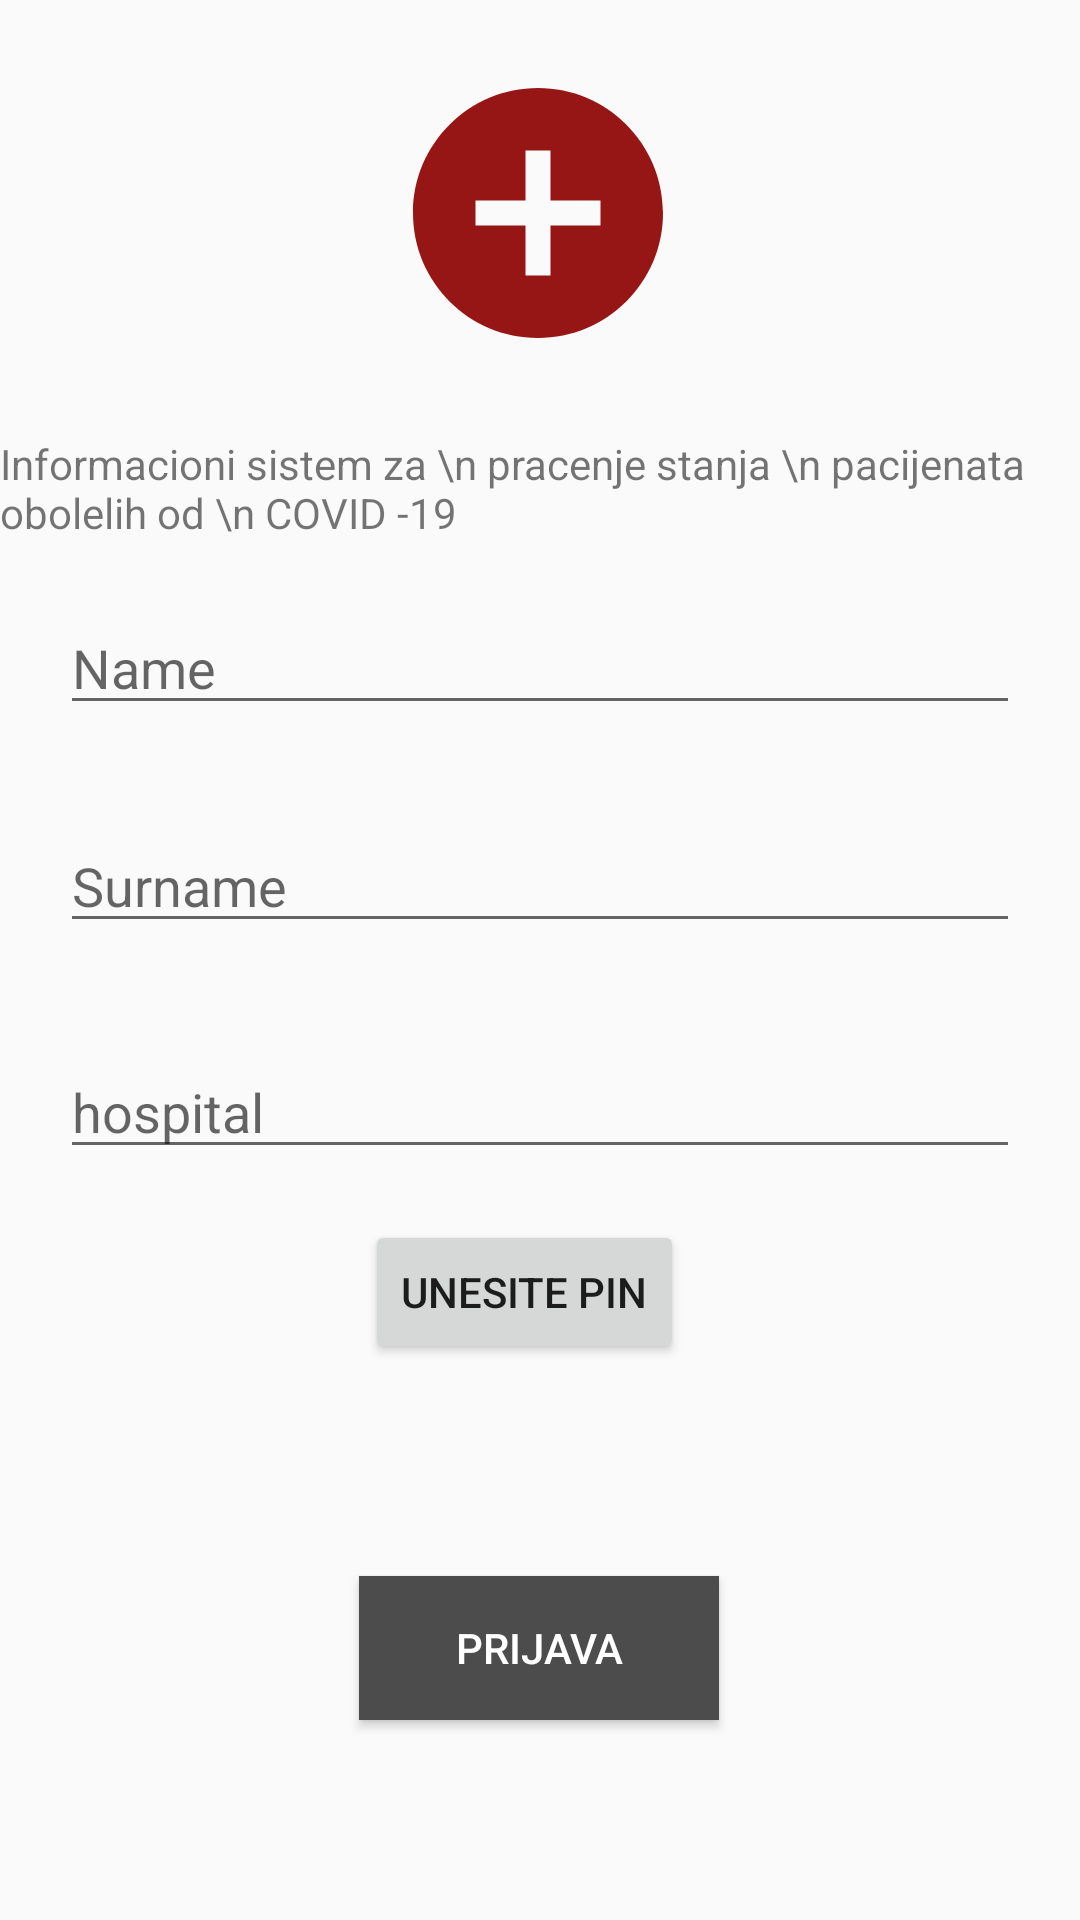

Android layout source for this screen:
<!-- AndroidManifest.xml: application theme AppTheme -->
<!-- res/layout/activity_login.xml -->
<?xml version="1.0" encoding="utf-8"?>
<androidx.constraintlayout.widget.ConstraintLayout xmlns:android="http://schemas.android.com/apk/res/android"
    xmlns:app="http://schemas.android.com/apk/res-auto"
    xmlns:tools="http://schemas.android.com/tools"
    android:orientation="vertical" android:layout_width="match_parent"
    android:layout_height="match_parent">


    <ImageView
        android:id="@+id/imageView"
        android:layout_width="100dp"
        android:layout_height="100dp"
        app:layout_constraintBottom_toBottomOf="parent"
        app:layout_constraintEnd_toEndOf="parent"
        app:layout_constraintHorizontal_bias="0.498"
        app:layout_constraintStart_toStartOf="parent"
        app:layout_constraintTop_toTopOf="parent"
        app:layout_constraintVertical_bias="0.039"
        app:srcCompat="@drawable/ic_add_red" />

    <TextView
        android:id="@+id/textView"
        android:layout_width="wrap_content"
        android:layout_height="wrap_content"
        android:layout_marginTop="24dp"
        android:lines="2"
        android:singleLine="false"
        android:text="Informacioni sistem za \n pracenje stanja \n pacijenata obolelih od \n COVID -19 "
        app:layout_constraintEnd_toEndOf="parent"
        app:layout_constraintHorizontal_bias="0.498"
        app:layout_constraintStart_toStartOf="parent"
        app:layout_constraintTop_toBottomOf="@+id/imageView" />

    <EditText
        android:id="@+id/nameET"
        android:layout_width="match_parent"
        android:layout_height="wrap_content"
        android:layout_marginTop="16dp"
        android:ems="10"
        android:layout_margin="20dp"
        android:inputType="textPersonName"
        android:hint="Name"
        app:layout_constraintBottom_toBottomOf="parent"
        app:layout_constraintEnd_toEndOf="parent"
        app:layout_constraintStart_toStartOf="parent"
        app:layout_constraintTop_toBottomOf="@+id/textView"
        app:layout_constraintVertical_bias="0.0" />

    <EditText
        android:id="@+id/surnameET"
        android:layout_width="match_parent"
        android:layout_height="wrap_content"
        android:layout_margin="20dp"
        android:layout_marginTop="16dp"
        android:ems="10"
        android:inputType="textPersonName"
        android:hint="Surname"
        app:layout_constraintBottom_toBottomOf="parent"
        app:layout_constraintEnd_toEndOf="parent"
        app:layout_constraintHorizontal_bias="0.444"
        app:layout_constraintStart_toStartOf="parent"
        app:layout_constraintTop_toBottomOf="@+id/nameET"
        app:layout_constraintVertical_bias="0.036" />

    <EditText
        android:id="@+id/hospitalET"
        android:layout_width="match_parent"
        android:layout_height="wrap_content"
        android:layout_marginTop="16dp"
        android:ems="10"
        android:layout_margin="20dp"
        android:inputType="textPersonName"
        android:hint="hospital"
        app:layout_constraintBottom_toBottomOf="parent"
        app:layout_constraintEnd_toEndOf="parent"
        app:layout_constraintStart_toStartOf="parent"
        app:layout_constraintTop_toBottomOf="@+id/surnameET"
        app:layout_constraintVertical_bias="0.057" />

    <Button
        android:id="@+id/pinBtn"
        android:layout_width="wrap_content"
        android:layout_height="wrap_content"
        android:text="Unesite pin"
        app:layout_constraintBottom_toBottomOf="parent"
        app:layout_constraintEnd_toEndOf="parent"
        app:layout_constraintHorizontal_bias="0.479"
        app:layout_constraintStart_toStartOf="parent"
        app:layout_constraintTop_toBottomOf="@+id/hospitalET"
        app:layout_constraintVertical_bias="0.084" />

    <Button
        android:id="@+id/prijavaBtn"
        android:layout_width="120dp"
        android:layout_height="wrap_content"
        android:background="@color/lightBlack"
        android:text="Prijava"
        android:textColor="@color/white"
        app:layout_constraintBottom_toBottomOf="parent"
        app:layout_constraintEnd_toEndOf="parent"
        app:layout_constraintHorizontal_bias="0.498"
        app:layout_constraintStart_toStartOf="parent"
        app:layout_constraintTop_toBottomOf="@+id/pinBtn"
        app:layout_constraintVertical_bias="0.515" />
</androidx.constraintlayout.widget.ConstraintLayout>
<!-- resources referenced by this layout -->
<resources>
  <color name="lightBlack"> #4c4c4c</color>
  <color name="white"> #FFFFFF</color>
  <!-- drawable ic_add_red (drawable) -->
  <vector android:height="24dp" android:tint="#961615"
      android:viewportHeight="24.0" android:viewportWidth="24.0"
      android:width="24dp" xmlns:android="http://schemas.android.com/apk/res/android">
      <path android:fillColor="#FF000000" android:pathData="M12,2C6.48,2 2,6.48 2,12s4.48,10 10,10 10,-4.48 10,-10S17.52,2 12,2zM17,13h-4v4h-2v-4L7,13v-2h4L11,7h2v4h4v2z"/>
  </vector>
  <style name="AppTheme" parent="Theme.AppCompat.Light.DarkActionBar">
          
          <item name="colorPrimary">@color/colorPrimary</item>
          <item name="colorPrimaryDark">@color/colorPrimaryDark</item>
          <item name="colorAccent">@color/colorAccent</item>
      </style>
  <color name="colorPrimary">#008577</color>
  <color name="colorPrimaryDark">#00574B</color>
  <color name="colorAccent">#D81B60</color>
</resources>
